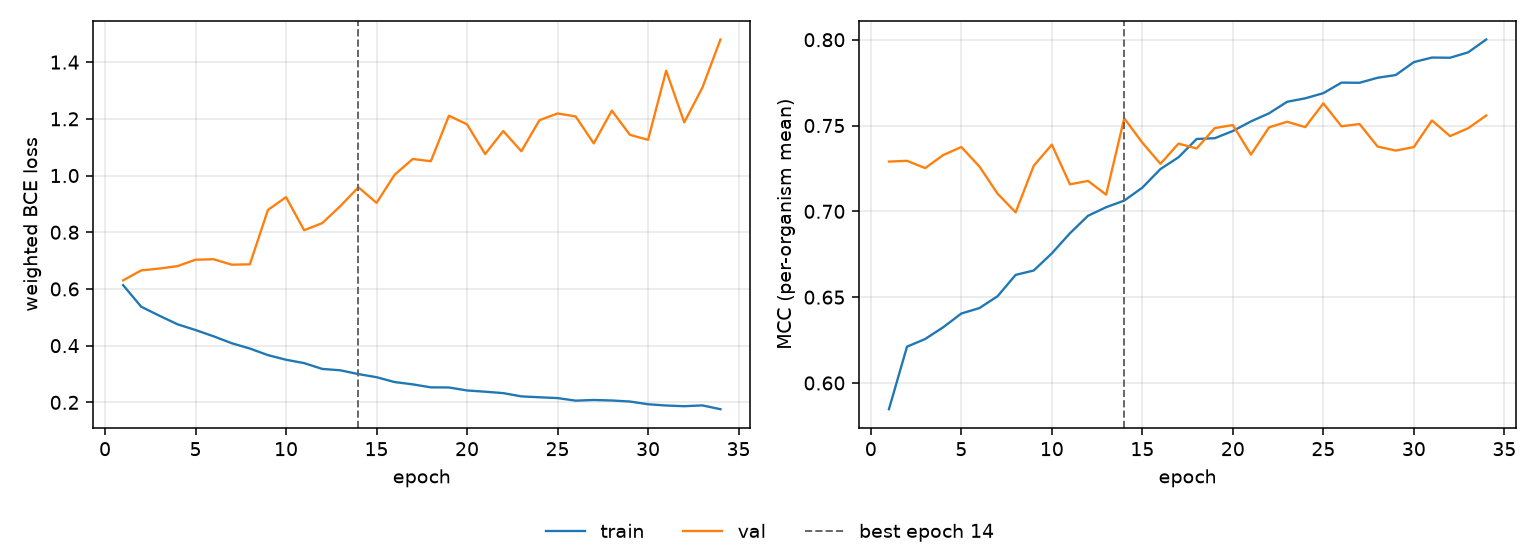

The file beside this chart, header and first rows:
epoch, tr_loss, vl_loss, tr_mcc, vl_mcc, is_best
1, 0.6134, 0.6304, 0.5847, 0.729, False
2, 0.5373, 0.6654, 0.6212, 0.7295, False
3, 0.5056, 0.6719, 0.6256, 0.7252, False
4, 0.4754, 0.6804, 0.6325, 0.7328, False
5, 0.4551, 0.703, 0.6405, 0.7375, False
6, 0.4329, 0.7047, 0.6436, 0.7261, False
7, 0.4085, 0.6855, 0.6505, 0.7103, False
8, 0.3898, 0.6868, 0.663, 0.6994, False
9, 0.3666, 0.8785, 0.6655, 0.7266, False
10, 0.3502, 0.9238, 0.6755, 0.7389, False
11, 0.3384, 0.807, 0.6872, 0.7158, False
12, 0.3179, 0.8322, 0.6974, 0.7177, False
13, 0.313, 0.8922, 0.7024, 0.7097, False
14, 0.2996, 0.9586, 0.7063, 0.7542, True
15, 0.2887, 0.9035, 0.7138, 0.74, False
16, 0.2716, 1.003, 0.7246, 0.7277, False
17, 0.2634, 1.058, 0.7315, 0.7395, False
18, 0.2529, 1.05, 0.7422, 0.7366, False
19, 0.2524, 1.211, 0.7426, 0.7485, False
20, 0.2419, 1.181, 0.7468, 0.7503, False
21, 0.2375, 1.076, 0.7524, 0.7331, False
22, 0.2325, 1.157, 0.7571, 0.7489, False
23, 0.221, 1.086, 0.7638, 0.7522, False
24, 0.2179, 1.195, 0.7659, 0.7491, False
25, 0.215, 1.219, 0.7689, 0.7629, False
26, 0.206, 1.208, 0.775, 0.7496, False
27, 0.2083, 1.113, 0.7749, 0.7509, False
28, 0.2065, 1.229, 0.7778, 0.7377, False
29, 0.2029, 1.144, 0.7794, 0.7354, False
30, 0.1932, 1.126, 0.787, 0.7375, False
31, 0.1888, 1.37, 0.7896, 0.753, False
32, 0.1863, 1.188, 0.7895, 0.7438, False
33, 0.1892, 1.31, 0.7926, 0.7484, False
34, 0.1758, 1.48, 0.8001, 0.7558, False
